Photos from the image-classification dataset "data" in the GitHub repository Princess751/Medical-Tumor-Detection-From-MRI-Images. Its 4 classes are: glioma, meningioma, no tumor, pituitary tumor.

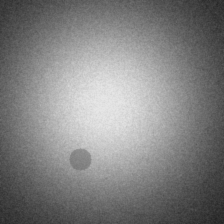
Label: glioma

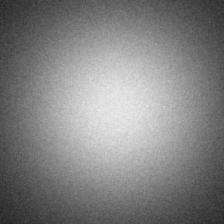
Label: no tumor

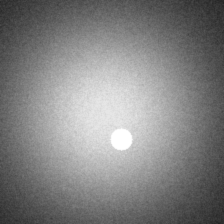
Label: pituitary tumor

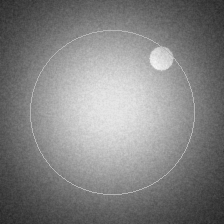
Label: meningioma

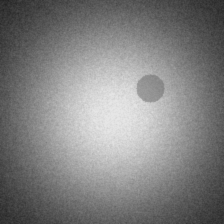
Label: glioma

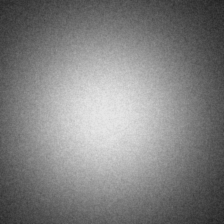
Label: no tumor
